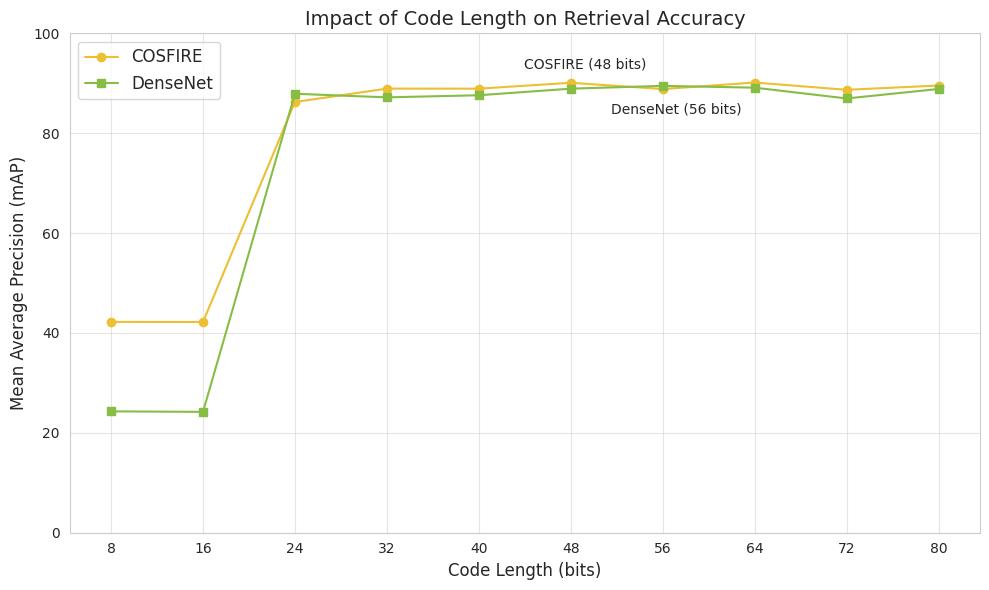

This chart was generated by the following Python code: (Note: this script raises an exception after producing the figure.)
import matplotlib.pyplot as plt
import seaborn as sns


figures_dir = './figures/'

# Colors config
cosfire_dark = '#edbf33'
cosfire_light = '#ef9b20'
densenet_dark = '#87bc45'
densenet_light = '#bdcf32'
neutral_yellow = '#ede15b'

# mAP vs Accuracy plot

bitsizes = [8, 16, 24, 32, 40, 48, 56, 64, 72, 80]
cosfire_map_values = [42.22, 42.19, 86.25, 88.93, 88.92, 90.1, 88.84, 90.15, 88.69, 89.55]
densenet_map_values = [24.3, 24.2, 87.9, 87.18, 87.6, 88.92, 89.48, 89.12, 86.96, 88.86]

# Set Seaborn style for a visually appealing plot
sns.set_style("whitegrid")

# Create the plot
plt.figure(figsize=(10, 6))  # Adjust figure size as needed
plt.plot(bitsizes, cosfire_map_values, marker='o', linestyle='-', color=cosfire_dark, label='COSFIRE')
plt.plot(bitsizes, densenet_map_values, marker='s', linestyle='-', color=densenet_dark, label='DenseNet')

# Add labels and title
plt.xlabel('Code Length (bits)', fontsize=12)
plt.ylabel('Mean Average Precision (mAP)', fontsize=12)
plt.title('Impact of Code Length on Retrieval Accuracy', fontsize=14)

# Add legend
plt.legend(fontsize=12)

# Customize the plot for better readability
plt.xticks(bitsizes, fontsize=10)  # Show all bit sizes on x-axis
plt.yticks(fontsize=10)
plt.grid(True, alpha=0.5)  # Subtle grid

# Add annotations for the points of interest (optional)
plt.annotate('COSFIRE (48 bits)', (48, 90.1), textcoords="offset points", xytext=(10,10), ha='center', fontsize=10)
plt.annotate('DenseNet (56 bits)', (56, 89.48), textcoords="offset points", xytext=(10,-20), ha='center', fontsize=10)

# Set y-axis limit to 100
plt.ylim(0, 100)

# Show the plot
plt.tight_layout()  # Adjust layout for better spacing
plt.savefig(figures_dir + 'maps_bitsize_plot.png')
plt.close()

# Hamming Weight plot

# Hamming weights for different code lengths
hamming_weights = {
    'COSFIRE': {'48-bit': 24.04, '72-bit': 26.52},
    'DenseNet': {'56-bit': 27.22, '72-bit': 34.83}
}

# Set Seaborn style
sns.set_style("whitegrid")

# Create the plot
plt.figure(figsize=(6, 5))

# Bar width
bar_width = 0.15

# X positions for the bars
x_pos = [0, 1]  # One position for each method

# Plot bars for 72-bit code length
cosfire_72bit_weight = hamming_weights['COSFIRE']['72-bit']
densenet_72bit_weight = hamming_weights['DenseNet']['72-bit']
plt.bar(x_pos, [cosfire_72bit_weight, densenet_72bit_weight], width=bar_width, label='72-bit Models', color='#ede15b')
plt.annotate(str(cosfire_72bit_weight), (x_pos[0], cosfire_72bit_weight), ha='center', va='bottom', fontsize=10)
plt.annotate(str(densenet_72bit_weight), (x_pos[1], densenet_72bit_weight), ha='center', va='bottom', fontsize=10)

# Plot bar for COSFIRE 48-bit
cosfire_48bit_weight = hamming_weights['COSFIRE']['48-bit']
plt.bar(x_pos[0] - bar_width, cosfire_48bit_weight, width=bar_width, label='48-bit (COSFIRE)', color='#ef9b20')
plt.annotate(str(cosfire_48bit_weight), (x_pos[0] - bar_width, cosfire_48bit_weight), ha='center', va='bottom', fontsize=10)

# Plot bar for DenseNet 56-bit
densenet_56bit_weight = hamming_weights['DenseNet']['56-bit']
plt.bar(x_pos[1] + bar_width, densenet_56bit_weight, width=bar_width, label='56-bit (DenseNet)', color='#87bc45')
plt.annotate(str(densenet_56bit_weight), (x_pos[1] + bar_width, densenet_56bit_weight), ha='center', va='bottom', fontsize=10)

# Add labels and title
plt.xlabel('Deep Hashing Method', fontsize=12)
plt.ylabel('Average Hamming Weight', fontsize=12)
plt.title('Comparison of Average Hamming Weights', fontsize=14)

# Set x ticks and labels
plt.xticks(x_pos, ['COSFIRE', 'DenseNet'], fontsize=12)

# Add legend at the bottom center
plt.legend(fontsize=12, loc='lower center', ncol=1)  # ncol=2 arranges legend items in 2 columns

# Switch off the grid
plt.grid(False)

# Show the plot
plt.tight_layout()
plt.savefig(figures_dir + 'hamming_weight_plot.png', dpi=600)
plt.close()

# Sparsity Ratio

# Sparsity ratios for different code lengths
sparsity_ratios = {
    'COSFIRE': {'48-bit': 0.5, '72-bit': 0.63},
    'DenseNet': {'56-bit': 0.51, '72-bit': 0.52}
}

# Set Seaborn style
sns.set_style("whitegrid")

# Create the plot
plt.figure(figsize=(6, 5))

# Bar width
bar_width = 0.15

# X positions for the bars
x_pos = [0, 1]  # One position for each method

# Plot bars for 72-bit code length
cosfire_72bit_weight = sparsity_ratios['COSFIRE']['72-bit']
densenet_72bit_weight = sparsity_ratios['DenseNet']['72-bit']
plt.bar(x_pos, [cosfire_72bit_weight, densenet_72bit_weight], width=bar_width, label='72-bit Models', color='#ede15b')
plt.annotate(str(cosfire_72bit_weight), (x_pos[0], cosfire_72bit_weight), ha='center', va='bottom', fontsize=10)
plt.annotate(str(densenet_72bit_weight), (x_pos[1], densenet_72bit_weight), ha='center', va='bottom', fontsize=10)

# Plot bar for COSFIRE 48-bit
cosfire_48bit_weight = sparsity_ratios['COSFIRE']['48-bit']
plt.bar(x_pos[0] - bar_width, cosfire_48bit_weight, width=bar_width, label='48-bit (COSFIRE)', color='#ef9b20')
plt.annotate(str(cosfire_48bit_weight), (x_pos[0] - bar_width, cosfire_48bit_weight), ha='center', va='bottom', fontsize=10)

# Plot bar for DenseNet 56-bit
densenet_56bit_weight = sparsity_ratios['DenseNet']['56-bit']
plt.bar(x_pos[1] + bar_width, densenet_56bit_weight, width=bar_width, label='56-bit (DenseNet)', color='#87bc45')
plt.annotate(str(densenet_56bit_weight), (x_pos[1] + bar_width, densenet_56bit_weight), ha='center', va='bottom', fontsize=10)

# Add labels and title
plt.xlabel('Deep Hashing Method', fontsize=12)
plt.ylabel('Average Sparsity Ratio', fontsize=12)
plt.title('Comparison of Average Sparsity Ratios', fontsize=14)

# Set x ticks and labels
plt.xticks(x_pos, ['COSFIRE', 'DenseNet'], fontsize=12)

# Add legend at the bottom center
plt.legend(fontsize=12, loc='lower center', ncol=1)

# Switch off the grid
plt.grid(False)

# Show the plot
plt.tight_layout()
plt.savefig(figures_dir + 'sparsity_ratio_plot.png', dpi=600)
plt.close()
